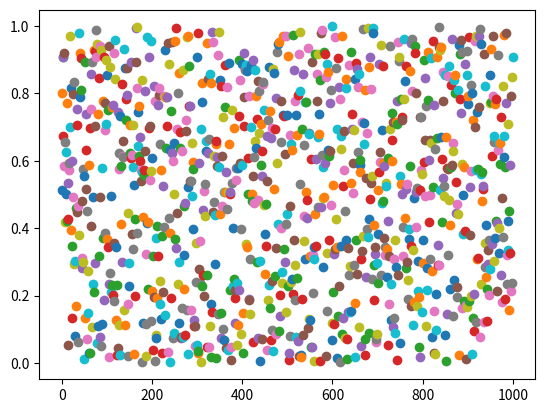

Generate this figure with matplotlib:
# -*- coding: utf-8 -*-
"""
Created on Thu Mar 15 18:40:50 2018

[redacted]
"""

import numpy as np
import matplotlib.pyplot as plt

plt.ion()

for i in range(1000):
    y = np.random.random()
    plt.scatter(i, y)